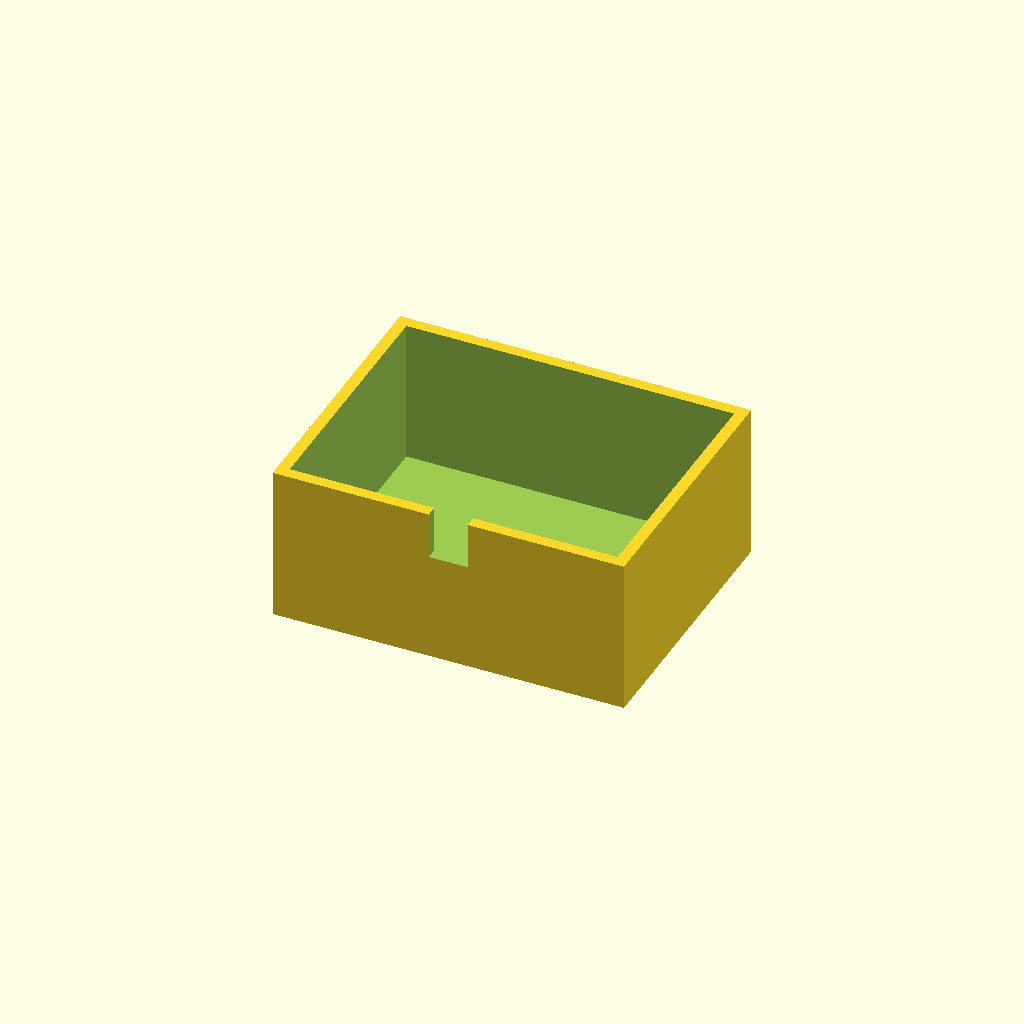
Cell 1: rendered with the file's own defaults.
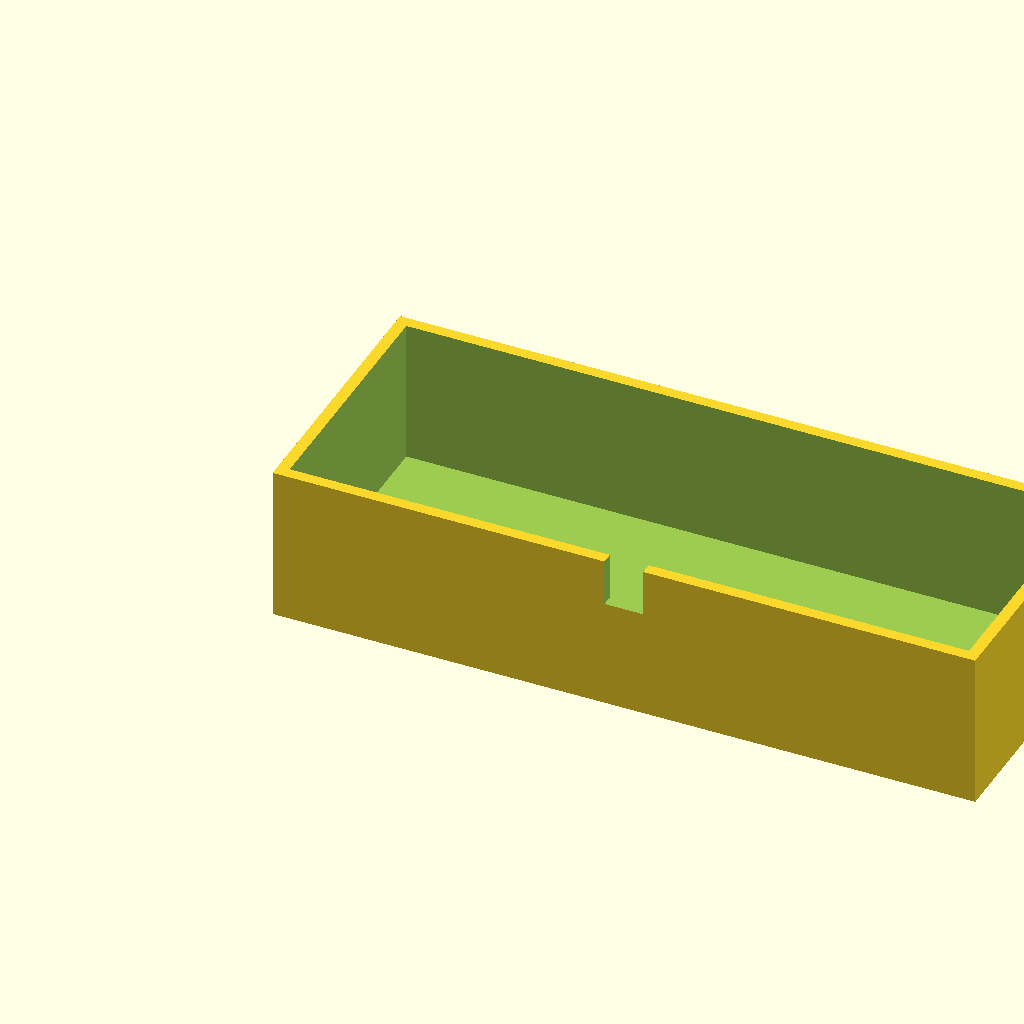
Cell 2: the same model with box_l = 180.
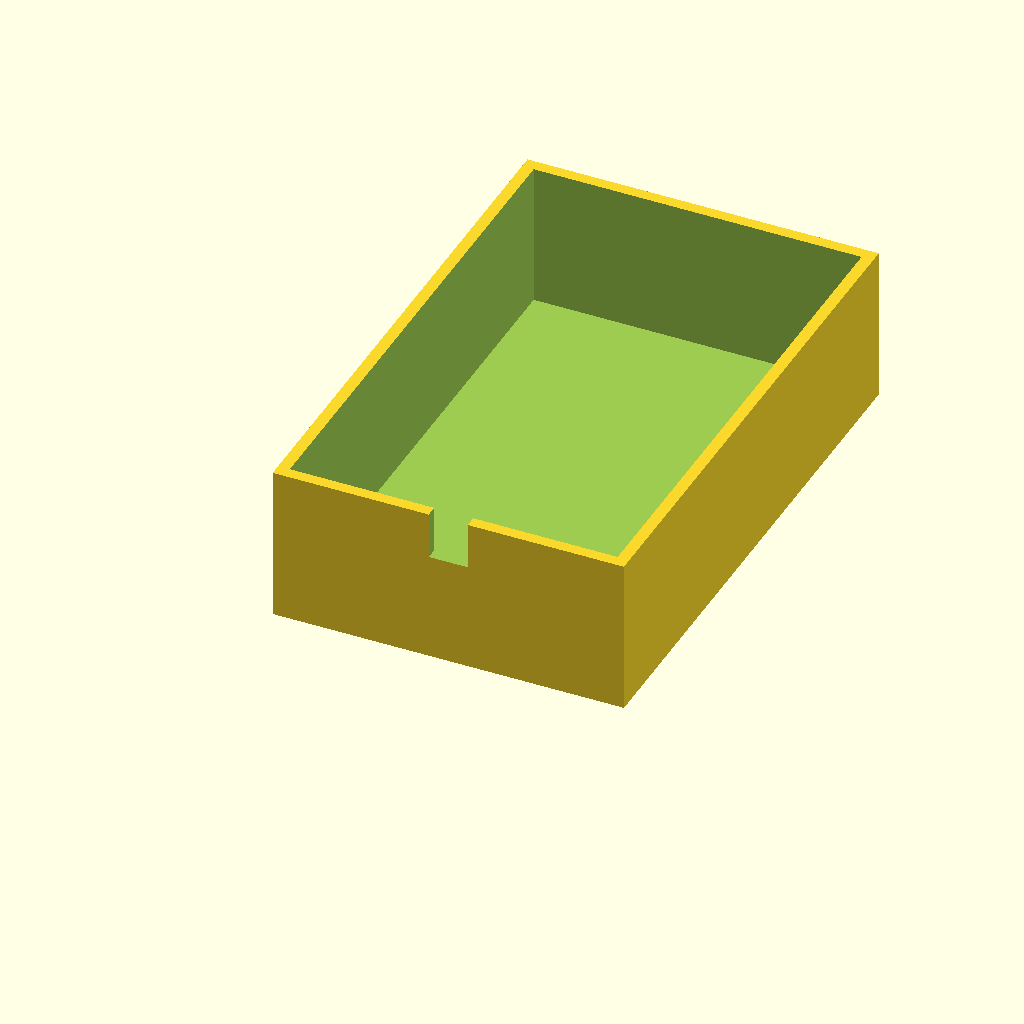
Cell 3: box_w = 140 (everything else at default).
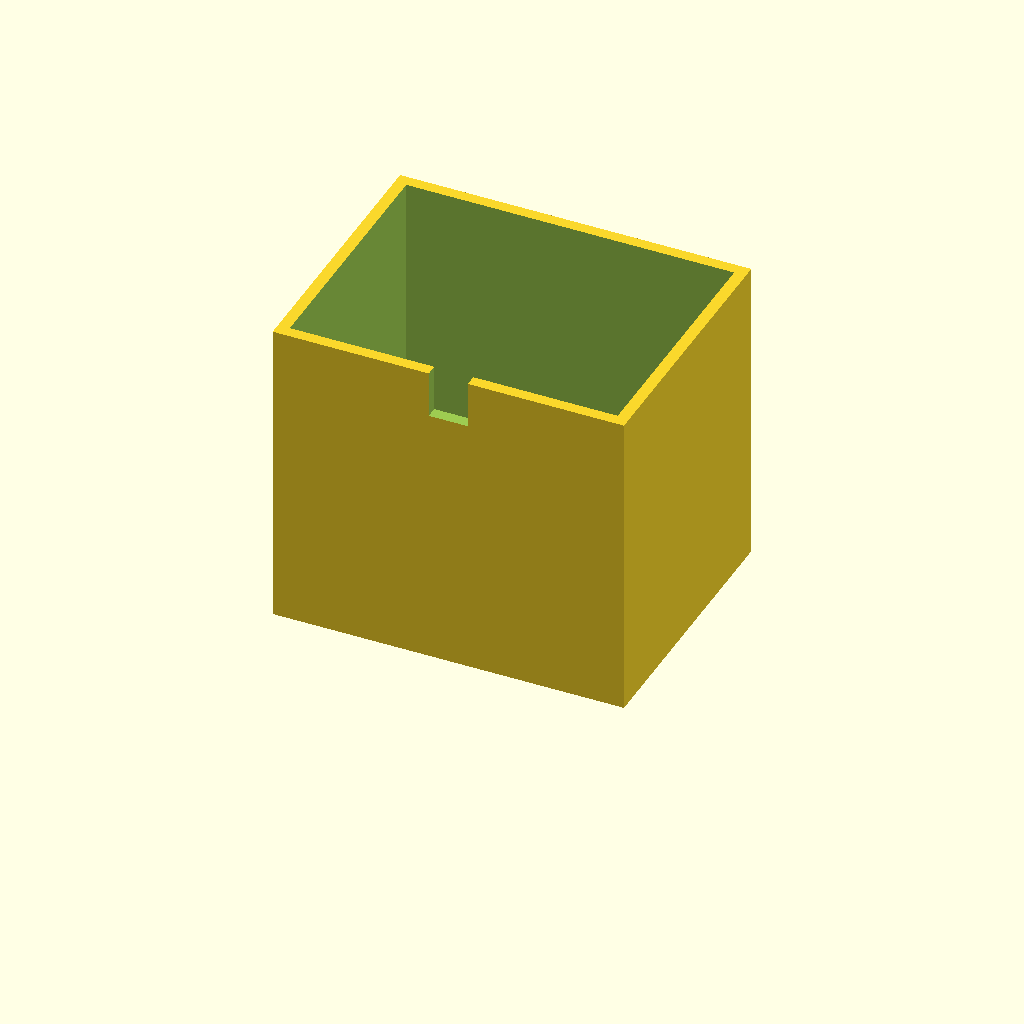
Cell 4: box_h = 80 (everything else at default).
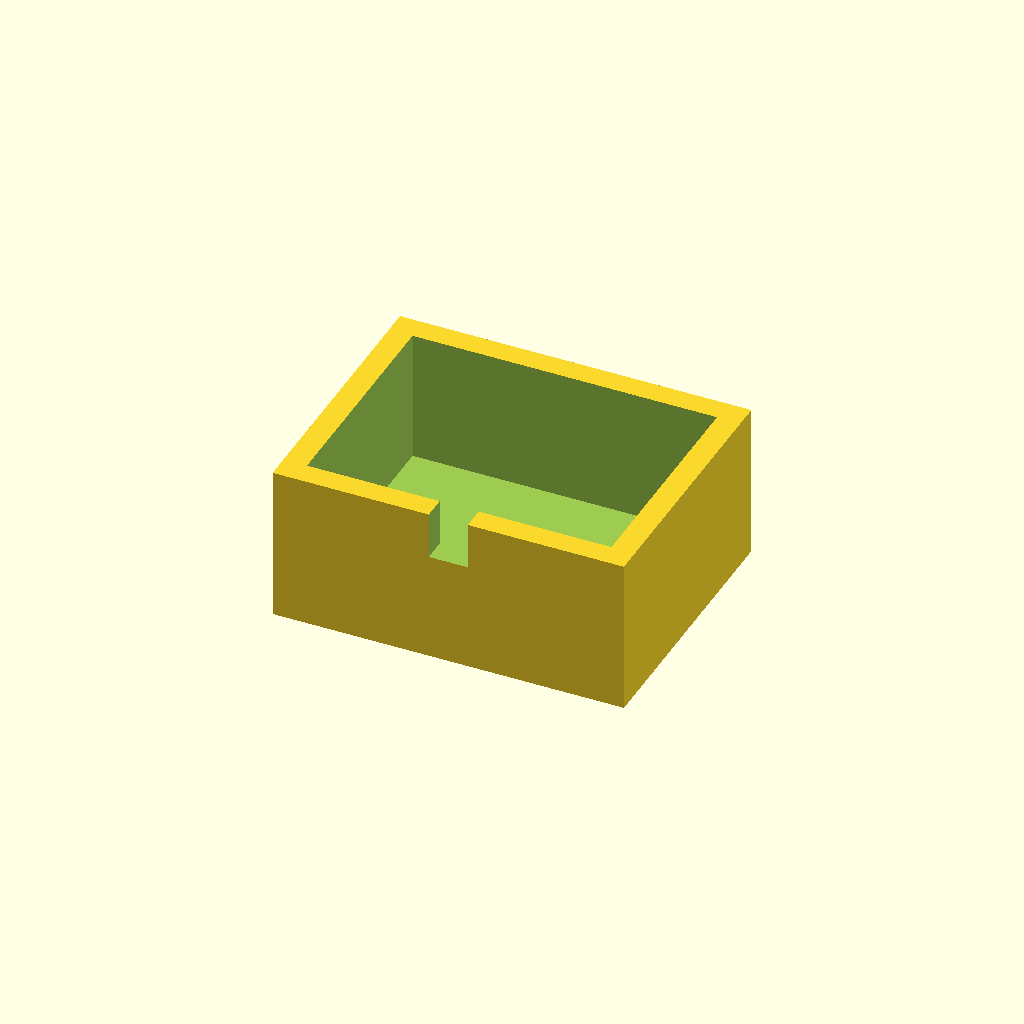
Cell 5 — wall_t set to 6, the other parameters unchanged.
One fixed orthographic camera (rotation 55°, 0°, 25°; colour scheme Cornfield) for every cell.
The OpenSCAD source (optional_data/data/solid3/enclosurebox/part_0040.scad):
$fn = 32;

// ----------------------------------------------------------------------
// Enclosure box: notch enclosure
// ----------------------------------------------------------------------

// --- parameters (mm) ---
box_l = 90;               // outer length, X
box_w = 70;               // outer width, Y
box_h = 40;               // outer height
wall_t = 3;               // wall thickness
notch_w = 10;             // cable notch width
notch_h = 12;             // cable notch height

inner_h = box_h - wall_t;  // cavity depth
boss_h = inner_h - 2;  // corner boss height

difference() {
  union() {
    difference() {
      cube([box_l, box_w, box_h]);
      translate([wall_t, wall_t, wall_t])
        cube([box_l - 2 * wall_t, box_w - 2 * wall_t, box_h]);
    }
  }
  translate([box_l / 2 - notch_w / 2, -1, box_h - notch_h])
    cube([notch_w, wall_t + 2, notch_h + 1]);
}
Customizer parameters (derived from the source; name, type, default, range or options):
box_l: number, default 90
box_w: number, default 70
box_h: number, default 40
wall_t: number, default 3
notch_w: number, default 10
notch_h: number, default 12
